Photos from the image-classification dataset "CNN classification of sugracane diseases" in the GitHub repository Shabinaja/roboflow-sugarcane-diseases. Its 5 classes are: healthy, red rot, ring spot, rust, smut.

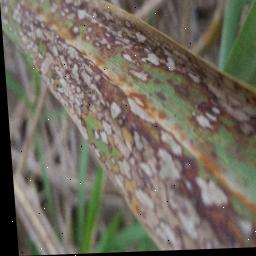
Label: ring spot

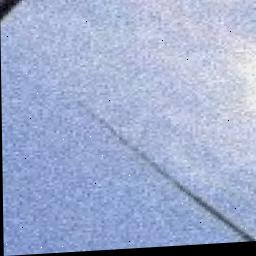
Label: smut

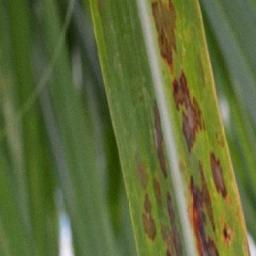
Label: ring spot

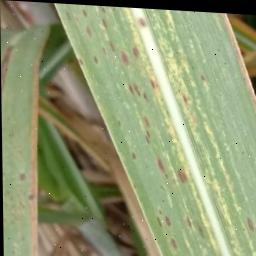
Label: rust

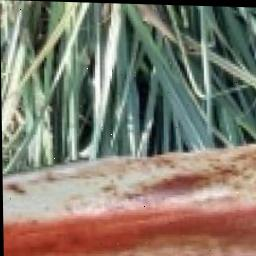
Label: red rot

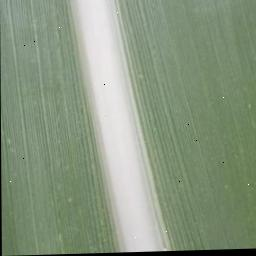
Label: healthy
